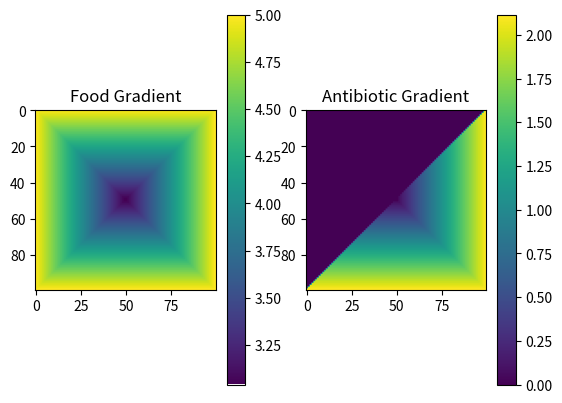

Write Python code to recreate this figure.
import random
import numpy as np
import matplotlib.pyplot as plt

# A MARKOV CHAIN MONTE CARLO (MCMC) METHOD TO DESCRIBE BACTERIAL EVOLUTION USING THE ISING MODEL

# All the parameters are set up for N = 100
kT = 2
N = 100

# Check to make sure "numSpinsPerDim" is even.

Even = divmod(N, 2)
if Even[1] != 0:  # Odd number
    print('Cannot use this value. N has to be even.')
    exit()

# Set up a zero array to contain random spin grid
spin = [[0 for col in range(N)] for row in range(N)]
# 4 spins in the center given value "1"
HalfPos = int(N / 2) - 1
spin[HalfPos][HalfPos] = 1
spin[HalfPos + 1][HalfPos] = 1
spin[HalfPos][HalfPos + 1] = 1
spin[HalfPos + 1][HalfPos + 1] = 1

spin[0][0] = 1
spin[0][1] = 1
spin[1][0] = 1
spin[1][1] = 1

# Reformat the array so that it is numpy friendly
spin = np.array(spin)

ColMax = int((N / 2) - 1)
RowMax = int((N / 2) - 1)
ColMin = 0
RowMin = 0

# FOOD GRID
# Set up an array to contain the food gradient
Food_Function = [[0 for col in range(N)] for row in range(N)]
for Food_ElRow in range(N):
    for Food_ElCol in range(N):
        if Food_ElCol <= ColMax and Food_ElRow <= RowMax:
            Food_Function[Food_ElRow][Food_ElCol] = max((ColMax + 1 - Food_ElCol), (RowMax + 1 - Food_ElRow))
        elif Food_ElCol > ColMax and RowMax >= Food_ElRow:
            Food_Function[Food_ElRow][Food_ElCol] = max((Food_ElCol - ColMax), (RowMax + 1 - Food_ElRow))
        elif Food_ElCol <= ColMax and RowMax < Food_ElRow:
            Food_Function[Food_ElRow][Food_ElCol] = max((ColMax + 1 - Food_ElCol), (Food_ElRow - RowMax))
        elif Food_ElCol > ColMax and Food_ElRow > RowMax:
            Food_Function[Food_ElRow][Food_ElCol] = max((Food_ElCol - ColMax), (Food_ElRow - RowMax))
Food_Function = np.array(Food_Function)
# Further adjustments to the food gradient.
Food_Func = [[0 for col in range(N)] for row in range(N)]
for Food_ElRow in range(N):
    Food_Func[Food_ElRow] = list(map(lambda i: 3 + i*(2/(N/2)), Food_Function[Food_ElRow]))
Food_Func = np.array(Food_Func)

# CIPRO GRID (ANTIBIOTIC)
# Set up an array to contain the cipro gradient
Cipro_Function = [[0 for col in range(N)] for row in range(N)]
El_Col_Sum = 0
for Cipro_ElRow in range(N):
    for Cipro_ElCol in range(N):
        El_Col_Sum = Cipro_ElRow + Cipro_ElCol
        # Top Right Square
        if El_Col_Sum >= (N - 1) and Cipro_ElCol > N / 2 >= Cipro_ElRow:
            Cipro_Function[Cipro_ElRow][Cipro_ElCol] = max((Cipro_ElCol - ColMax), (Cipro_ElRow - RowMax))
        # Lower Left Square
        elif El_Col_Sum >= (N - 1) and Cipro_ElCol <= N / 2 < Cipro_ElRow:
            Cipro_Function[Cipro_ElRow][Cipro_ElCol] = max((Cipro_ElCol - ColMax), (Cipro_ElRow - RowMax))
        # Lower Right Square
        elif El_Col_Sum >= (N - 1) and Cipro_ElCol > N / 2 < Cipro_ElRow:
            Cipro_Function[Cipro_ElRow][Cipro_ElCol] = max((Cipro_ElCol - ColMax), (Cipro_ElRow - RowMax))

## Function to convert gradient to exponential
# for Cipro_ElRow in range(N):
#     for Cipro_ElCol in range(N):
#         Cipro_Function[Cipro_ElRow][Cipro_ElCol] = \
#             (np.exp(round((Cipro_Function[Cipro_ElRow][Cipro_ElCol]) / (N / 2), 2)) - 1)*(N/1.60)
Cipro_Function = np.array(Cipro_Function)

# Further adjustments to the antibiotic gradient.
Cipro_Func = [[0 for col in range(N)] for row in range(N)]
for Cipro_ElRow in range(N):
    Cipro_Func[Cipro_ElRow] = list(map(lambda i: i * (2.115/(N/2)), Cipro_Function[Cipro_ElRow]))
Cipro_Func = np.array(Cipro_Func)
print(Cipro_Func)

# Show a figure of the Food and Cipro gradients
fig, axis = plt.subplots(1, 2)
im1 = axis[0].imshow(Food_Func)
axis[0].set_title("Food Gradient")
fig.colorbar(im1, ax=axis[0])
im2 = axis[1].imshow(Cipro_Func)
fig.colorbar(im2, ax=axis[1])
axis[1].set_title("Antibiotic Gradient")
plt.show()
